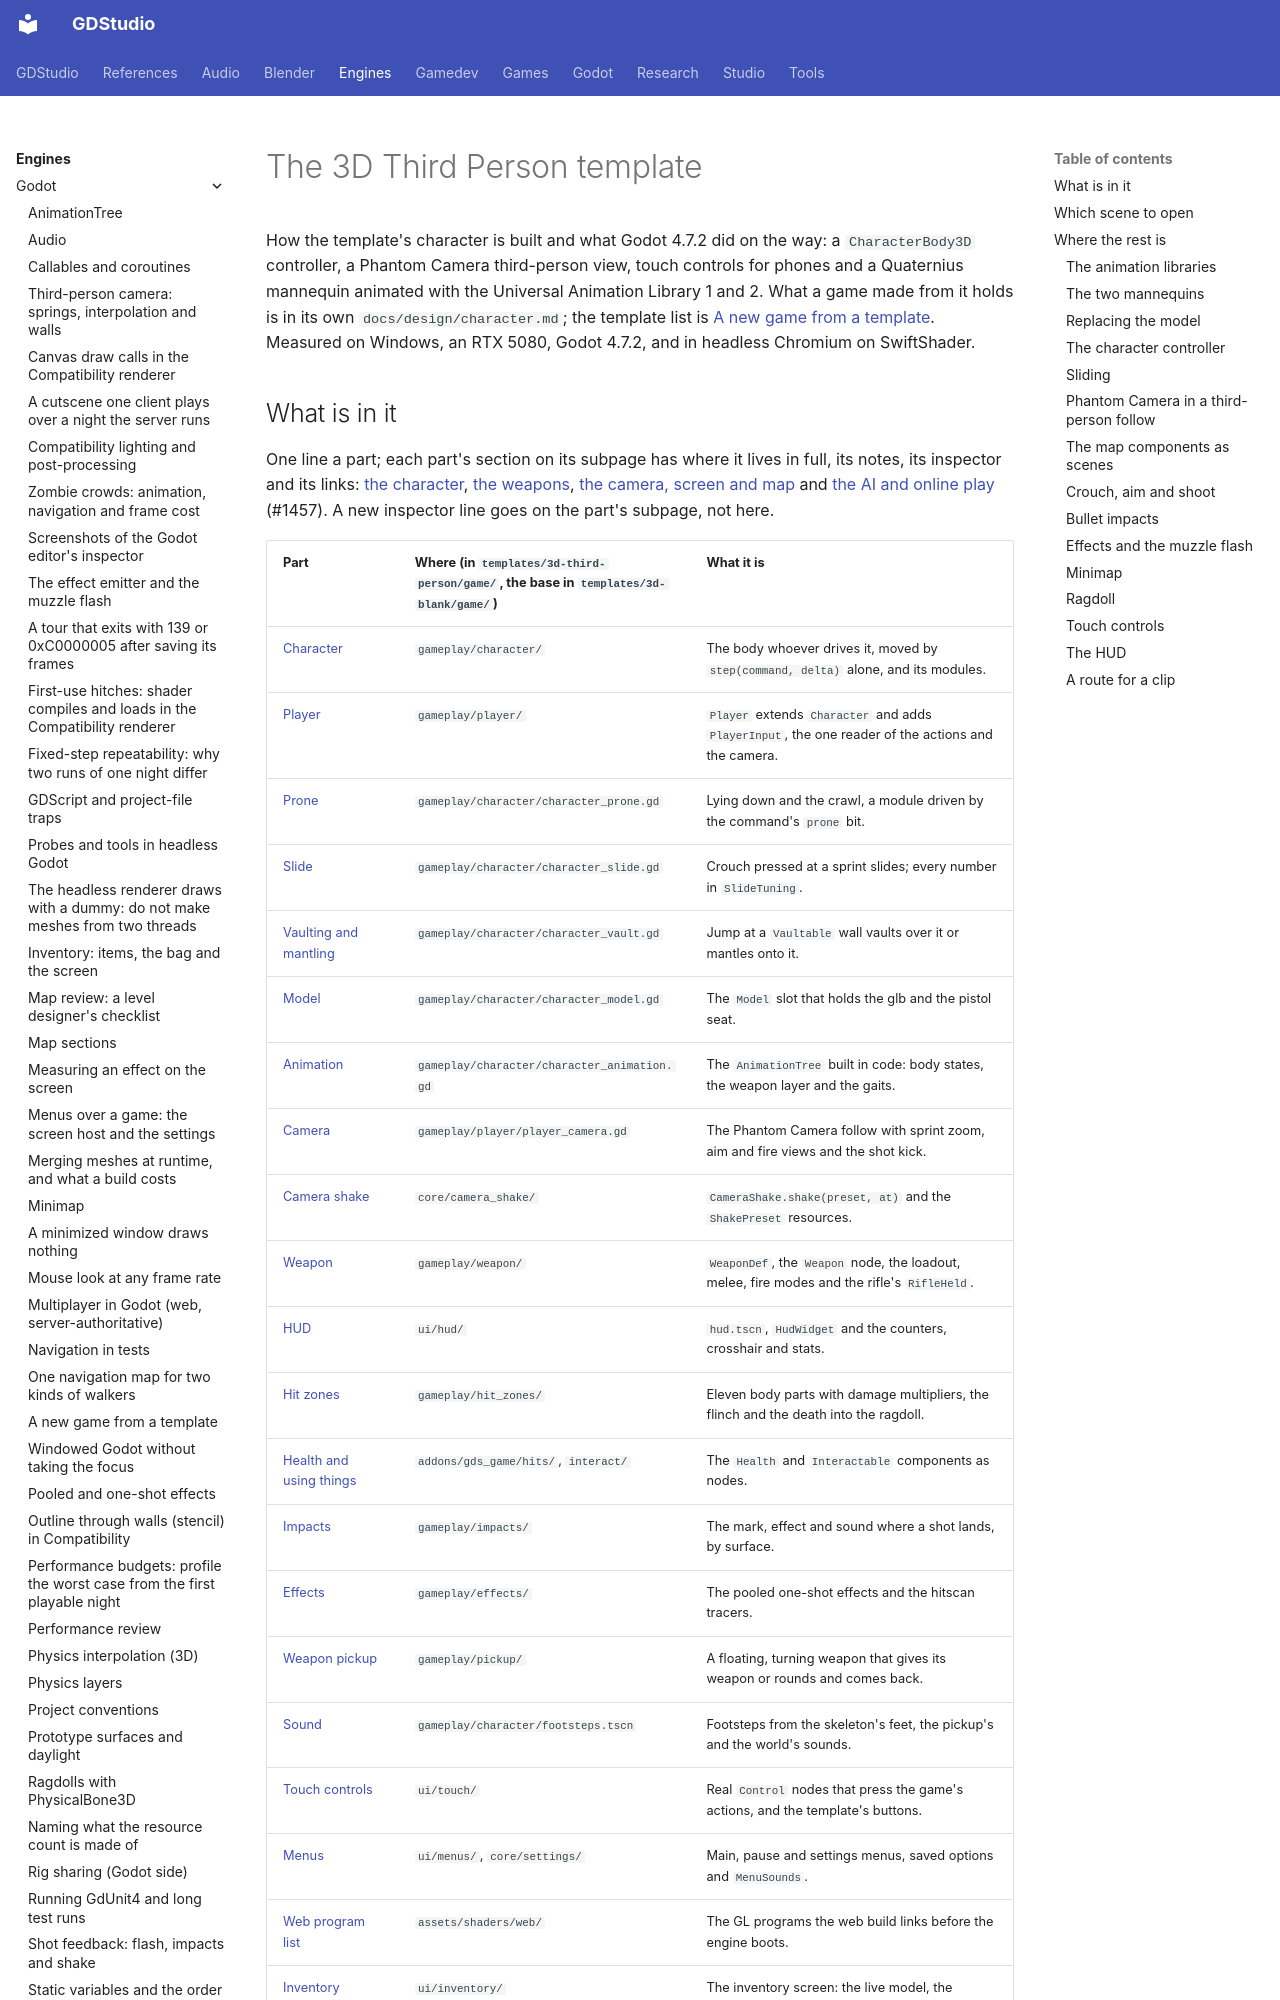

repository: Ryubara/gdstudio · page: engines/godot/third-person-template/index.html · generator: mkdocs

# The 3D Third Person template

<!-- new section: the new-game page lists the templates; nothing held how the character template is built -->

How the template's character is built and what Godot 4.7.2 did on the way: a `CharacterBody3D`
controller, a Phantom Camera third-person view, touch controls for phones and a Quaternius mannequin animated with the
Universal Animation Library 1 and 2. What a game made from it holds is in its own
`docs/design/character.md`; the template list is [A new game from a template](new-game.md#the-templates). Measured on
Windows, an RTX 5080, Godot 4.7.2, and in headless Chromium on SwiftShader.
